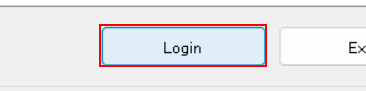
Workflow: ACMEDesktop_Login

Step 1 [try]: find the push button 'Login' (acme-system3.exe)

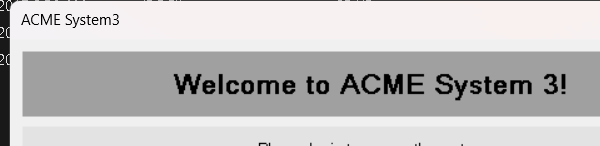
Step 2 [try]: Attach ACME 3 Login  Window on 'Login' (acme-system3.exe)

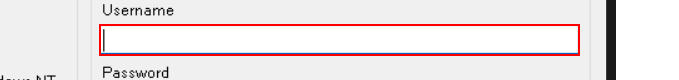
Step 3 [try]: type [in_strACMEUserName] into 'textBox1'

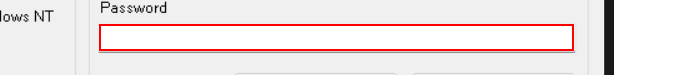
Step 4: type a value into the editable text 'focusable, protected'

Step 5: click on the push button 'Login' (same screen as step 1)

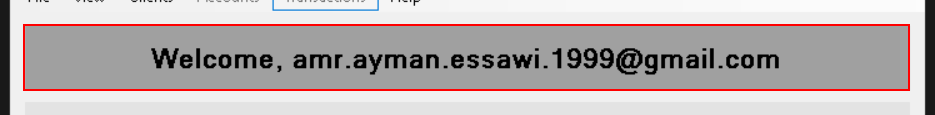
Step 6 [try]: find the text 'Welcome, {0}' (acme-system3.exe)
